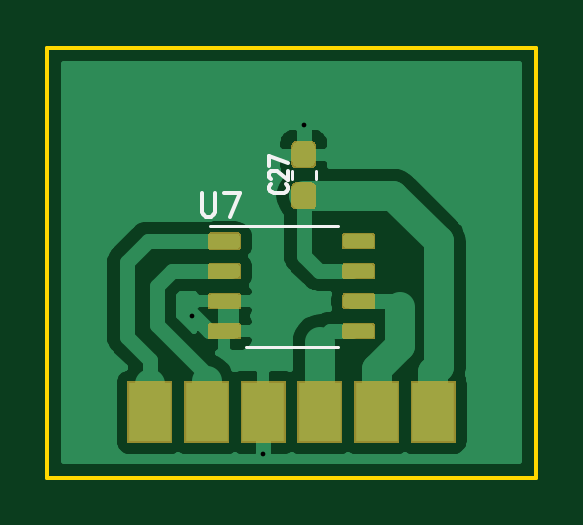
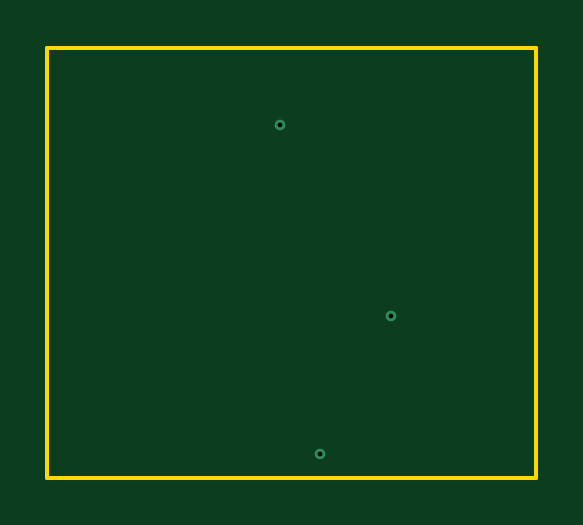
Circuit board: 8 layer files. Board 20.7 x 18.2 mm.
- bottom_copper: BMagSensBoard-B_Cu.gbr (671 bytes)
- bottom_mask: BMagSensBoard-B_Mask.gbr (529 bytes)
- bottom_silk: BMagSensBoard-B_SilkS.gbr (525 bytes)
- outline: BMagSensBoard-Edge_Cuts.gbr (760 bytes)
- top_copper: BMagSensBoard-F_Cu.gbr (23727 bytes)
- top_mask: BMagSensBoard-F_Mask.gbr (10793 bytes)
- top_silk: BMagSensBoard-F_SilkS.gbr (1972 bytes)
- drill: BMagSensBoard.drl (314 bytes)

=== bottom_copper: BMagSensBoard-B_Cu.gbr ===
G04 #@! TF.GenerationSoftware,KiCad,Pcbnew,5.1.6+dfsg1-1~bpo10+1*
G04 #@! TF.CreationDate,2020-07-24T12:50:56-05:00*
G04 #@! TF.ProjectId,BMagSensBoard,424d6167-5365-46e7-9342-6f6172642e6b,v1.0*
G04 #@! TF.SameCoordinates,Original*
G04 #@! TF.FileFunction,Copper,L2,Bot*
G04 #@! TF.FilePolarity,Positive*
%FSLAX46Y46*%
G04 Gerber Fmt 4.6, Leading zero omitted, Abs format (unit mm)*
G04 Created by KiCad (PCBNEW 5.1.6+dfsg1-1~bpo10+1) date 2020-07-24 12:50:56*
%MOMM*%
%LPD*%
G01*
G04 APERTURE LIST*
G04 #@! TA.AperFunction,ViaPad*
%ADD10C,0.450000*%
G04 #@! TD*
G04 APERTURE END LIST*
D10*
X147320000Y-81610200D03*
X145612000Y-95548600D03*
X142595600Y-89712800D03*
M02*

=== bottom_mask: BMagSensBoard-B_Mask.gbr ===
G04 #@! TF.GenerationSoftware,KiCad,Pcbnew,5.1.6+dfsg1-1~bpo10+1*
G04 #@! TF.CreationDate,2020-07-24T12:50:56-05:00*
G04 #@! TF.ProjectId,BMagSensBoard,424d6167-5365-46e7-9342-6f6172642e6b,v1.0*
G04 #@! TF.SameCoordinates,Original*
G04 #@! TF.FileFunction,Soldermask,Bot*
G04 #@! TF.FilePolarity,Negative*
%FSLAX46Y46*%
G04 Gerber Fmt 4.6, Leading zero omitted, Abs format (unit mm)*
G04 Created by KiCad (PCBNEW 5.1.6+dfsg1-1~bpo10+1) date 2020-07-24 12:50:56*
%MOMM*%
%LPD*%
G01*
G04 APERTURE LIST*
G04 APERTURE END LIST*
M02*

=== bottom_silk: BMagSensBoard-B_SilkS.gbr ===
G04 #@! TF.GenerationSoftware,KiCad,Pcbnew,5.1.6+dfsg1-1~bpo10+1*
G04 #@! TF.CreationDate,2020-07-24T12:50:56-05:00*
G04 #@! TF.ProjectId,BMagSensBoard,424d6167-5365-46e7-9342-6f6172642e6b,v1.0*
G04 #@! TF.SameCoordinates,Original*
G04 #@! TF.FileFunction,Legend,Bot*
G04 #@! TF.FilePolarity,Positive*
%FSLAX46Y46*%
G04 Gerber Fmt 4.6, Leading zero omitted, Abs format (unit mm)*
G04 Created by KiCad (PCBNEW 5.1.6+dfsg1-1~bpo10+1) date 2020-07-24 12:50:56*
%MOMM*%
%LPD*%
G01*
G04 APERTURE LIST*
G04 APERTURE END LIST*
M02*

=== outline: BMagSensBoard-Edge_Cuts.gbr ===
G04 #@! TF.GenerationSoftware,KiCad,Pcbnew,5.1.6+dfsg1-1~bpo10+1*
G04 #@! TF.CreationDate,2020-07-24T12:50:56-05:00*
G04 #@! TF.ProjectId,BMagSensBoard,424d6167-5365-46e7-9342-6f6172642e6b,v1.0*
G04 #@! TF.SameCoordinates,Original*
G04 #@! TF.FileFunction,Profile,NP*
%FSLAX46Y46*%
G04 Gerber Fmt 4.6, Leading zero omitted, Abs format (unit mm)*
G04 Created by KiCad (PCBNEW 5.1.6+dfsg1-1~bpo10+1) date 2020-07-24 12:50:56*
%MOMM*%
%LPD*%
G01*
G04 APERTURE LIST*
G04 #@! TA.AperFunction,Profile*
%ADD10C,0.150000*%
G04 #@! TD*
G04 APERTURE END LIST*
D10*
X136466000Y-78340000D02*
X157162639Y-78340000D01*
X136466000Y-96562800D02*
X157162639Y-96562800D01*
X157162639Y-78340000D02*
X157162639Y-96562800D01*
X136466000Y-78340000D02*
X136466000Y-96562800D01*
M02*

=== top_copper: BMagSensBoard-F_Cu.gbr (23727 bytes, source omitted) ===
=== top_mask: BMagSensBoard-F_Mask.gbr (10793 bytes, source omitted) ===
=== top_silk: BMagSensBoard-F_SilkS.gbr ===
G04 #@! TF.GenerationSoftware,KiCad,Pcbnew,5.1.6+dfsg1-1~bpo10+1*
G04 #@! TF.CreationDate,2020-07-24T12:50:56-05:00*
G04 #@! TF.ProjectId,BMagSensBoard,424d6167-5365-46e7-9342-6f6172642e6b,v1.0*
G04 #@! TF.SameCoordinates,Original*
G04 #@! TF.FileFunction,Legend,Top*
G04 #@! TF.FilePolarity,Positive*
%FSLAX46Y46*%
G04 Gerber Fmt 4.6, Leading zero omitted, Abs format (unit mm)*
G04 Created by KiCad (PCBNEW 5.1.6+dfsg1-1~bpo10+1) date 2020-07-24 12:50:56*
%MOMM*%
%LPD*%
G01*
G04 APERTURE LIST*
%ADD10C,0.120000*%
%ADD11C,0.150000*%
%ADD12C,0.152400*%
G04 APERTURE END LIST*
D10*
X146812000Y-91002800D02*
X148762000Y-91002800D01*
X146812000Y-91002800D02*
X144862000Y-91002800D01*
X146812000Y-85882800D02*
X148762000Y-85882800D01*
X146812000Y-85882800D02*
X143362000Y-85882800D01*
X147830000Y-83915067D02*
X147830000Y-83572533D01*
X146810000Y-83915067D02*
X146810000Y-83572533D01*
D11*
X143002095Y-84495180D02*
X143002095Y-85304704D01*
X143049714Y-85399942D01*
X143097333Y-85447561D01*
X143192571Y-85495180D01*
X143383047Y-85495180D01*
X143478285Y-85447561D01*
X143525904Y-85399942D01*
X143573523Y-85304704D01*
X143573523Y-84495180D01*
X143954476Y-84495180D02*
X144621142Y-84495180D01*
X144192571Y-85495180D01*
D12*
X146594285Y-84135685D02*
X146632990Y-84164714D01*
X146671695Y-84251800D01*
X146671695Y-84309857D01*
X146632990Y-84396942D01*
X146555580Y-84455000D01*
X146478171Y-84484028D01*
X146323352Y-84513057D01*
X146207238Y-84513057D01*
X146052419Y-84484028D01*
X145975009Y-84455000D01*
X145897600Y-84396942D01*
X145858895Y-84309857D01*
X145858895Y-84251800D01*
X145897600Y-84164714D01*
X145936304Y-84135685D01*
X145936304Y-83903457D02*
X145897600Y-83874428D01*
X145858895Y-83816371D01*
X145858895Y-83671228D01*
X145897600Y-83613171D01*
X145936304Y-83584142D01*
X146013714Y-83555114D01*
X146091123Y-83555114D01*
X146207238Y-83584142D01*
X146671695Y-83932485D01*
X146671695Y-83555114D01*
X145858895Y-83351914D02*
X145858895Y-82945514D01*
X146671695Y-83206771D01*
M02*

=== drill: BMagSensBoard.drl ===
M48
; DRILL file {KiCad 5.1.6+dfsg1-1~bpo10+1} date Fri Jul 24 12:51:00 2020
; FORMAT={-:-/ absolute / inch / decimal}
; #@! TF.CreationDate,2020-07-24T12:51:00-05:00
; #@! TF.GenerationSoftware,Kicad,Pcbnew,5.1.6+dfsg1-1~bpo10+1
FMAT,2
INCH
T1C0.0079
%
G90
G05
T1
X5.614Y-3.532
X5.7328Y-3.7618
X5.8Y-3.213
T0
M30

